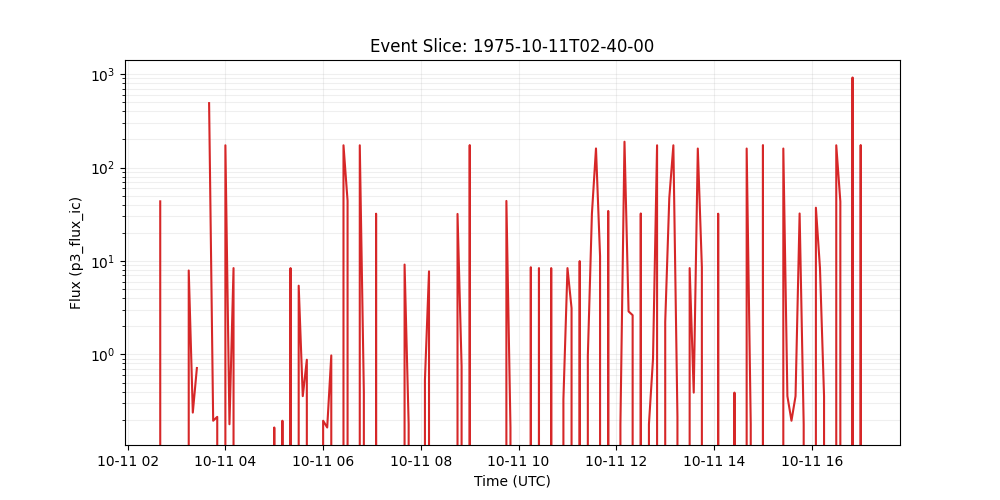

The data file committed next to this chart (first rows):
time_tag, p3_flux_ic
1975-10-11 02:40:00, 43.52
1975-10-11 02:45:00, 0.0
1975-10-11 02:50:00, 0.0
1975-10-11 02:55:00, 0.0
1975-10-11 03:00:00, 0.0
1975-10-11 03:05:00, 0.0
1975-10-11 03:10:00, 0.0
1975-10-11 03:15:00, 7.913
1975-10-11 03:20:00, 0.2382
1975-10-11 03:25:00, 0.7145
1975-10-11 03:30:00, 
1975-10-11 03:35:00, 
1975-10-11 03:40:00, 490.2
1975-10-11 03:45:00, 0.1949
1975-10-11 03:50:00, 0.2144
1975-10-11 03:55:00, 0.0
1975-10-11 04:00:00, 173.3
1975-10-11 04:05:00, 0.1786
1975-10-11 04:10:00, 8.393
1975-10-11 04:15:00, 0.0
1975-10-11 04:20:00, 0.0
1975-10-11 04:25:00, 0.0
1975-10-11 04:30:00, 0.0
1975-10-11 04:35:00, 0.0
1975-10-11 04:40:00, 0.0
1975-10-11 04:45:00, 0.0
1975-10-11 04:50:00, 0.0
1975-10-11 04:55:00, 0.0
1975-10-11 05:00:00, 0.1649
1975-10-11 05:05:00, 0.0
1975-10-11 05:10:00, 0.1949
1975-10-11 05:15:00, 0.0
1975-10-11 05:20:00, 8.393
1975-10-11 05:25:00, 0.0
1975-10-11 05:30:00, 5.438
1975-10-11 05:35:00, 0.3572
1975-10-11 05:40:00, 0.8764
1975-10-11 05:45:00, 0.0
1975-10-11 05:50:00, 0.0
1975-10-11 05:55:00, 0.0
1975-10-11 06:00:00, 0.1949
1975-10-11 06:05:00, 0.1649
1975-10-11 06:10:00, 0.9743
1975-10-11 06:15:00, 0.0
1975-10-11 06:20:00, 0.0
1975-10-11 06:25:00, 173.3
1975-10-11 06:30:00, 44.16
1975-10-11 06:35:00, 0.0
1975-10-11 06:40:00, 0.0
1975-10-11 06:45:00, 173.3
1975-10-11 06:50:00, 0.3897
1975-10-11 06:55:00, 0.0
1975-10-11 07:00:00, 0.0
1975-10-11 07:05:00, 32.09
1975-10-11 07:10:00, 0.0
1975-10-11 07:15:00, 0.0
1975-10-11 07:20:00, 0.0
1975-10-11 07:25:00, 0.0
1975-10-11 07:30:00, 0.0
1975-10-11 07:35:00, 0.0
... 114 more rows
